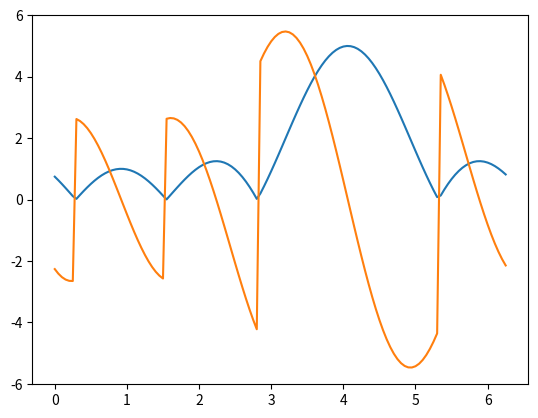

The script that saved this image:
import matplotlib.pyplot as plt
import numpy as np
import math


def fs(x):
    n = 5
    beta = 20 * np.pi
    teta = np.pi / 4
    d = 1 / 20
    Fs = 0
    fi = x + beta * d * math.cos(teta)
    for k in range(0, n):
        Fs += math.e ** complex(0, k * fi)
    return abs(Fs)


def fs_niz(points):
    arr = []
    for i in points:
        arr.append(abs(fs(i)))
    return arr


def izvod(x):
    deltax = 10 ** (-7)
    return (fs(x + deltax) - fs(x)) / deltax

#crtanje grafika
fig = plt.figure()
x = np.arange(0, 2 * np.pi, 0.05)

plt.plot(x, fs_niz(x))
y = []
for i in x:
    y.append(izvod(i))
d = izvod(0.1)
plt.plot(x, y)
plt.savefig("grafik.png")
plt.show()

#pronalazenje maksimuma funkcije
a = 3.5
b = 4.5
c = 0.5 * (a + b)

while abs(a - b) > 10 ** (-7):
    if izvod(a) * izvod(c) < 0:
        b = c
    else:
        a = c
    c = 0.5 * (a + b)

print("x =", c)
print("y =", fs(c))
